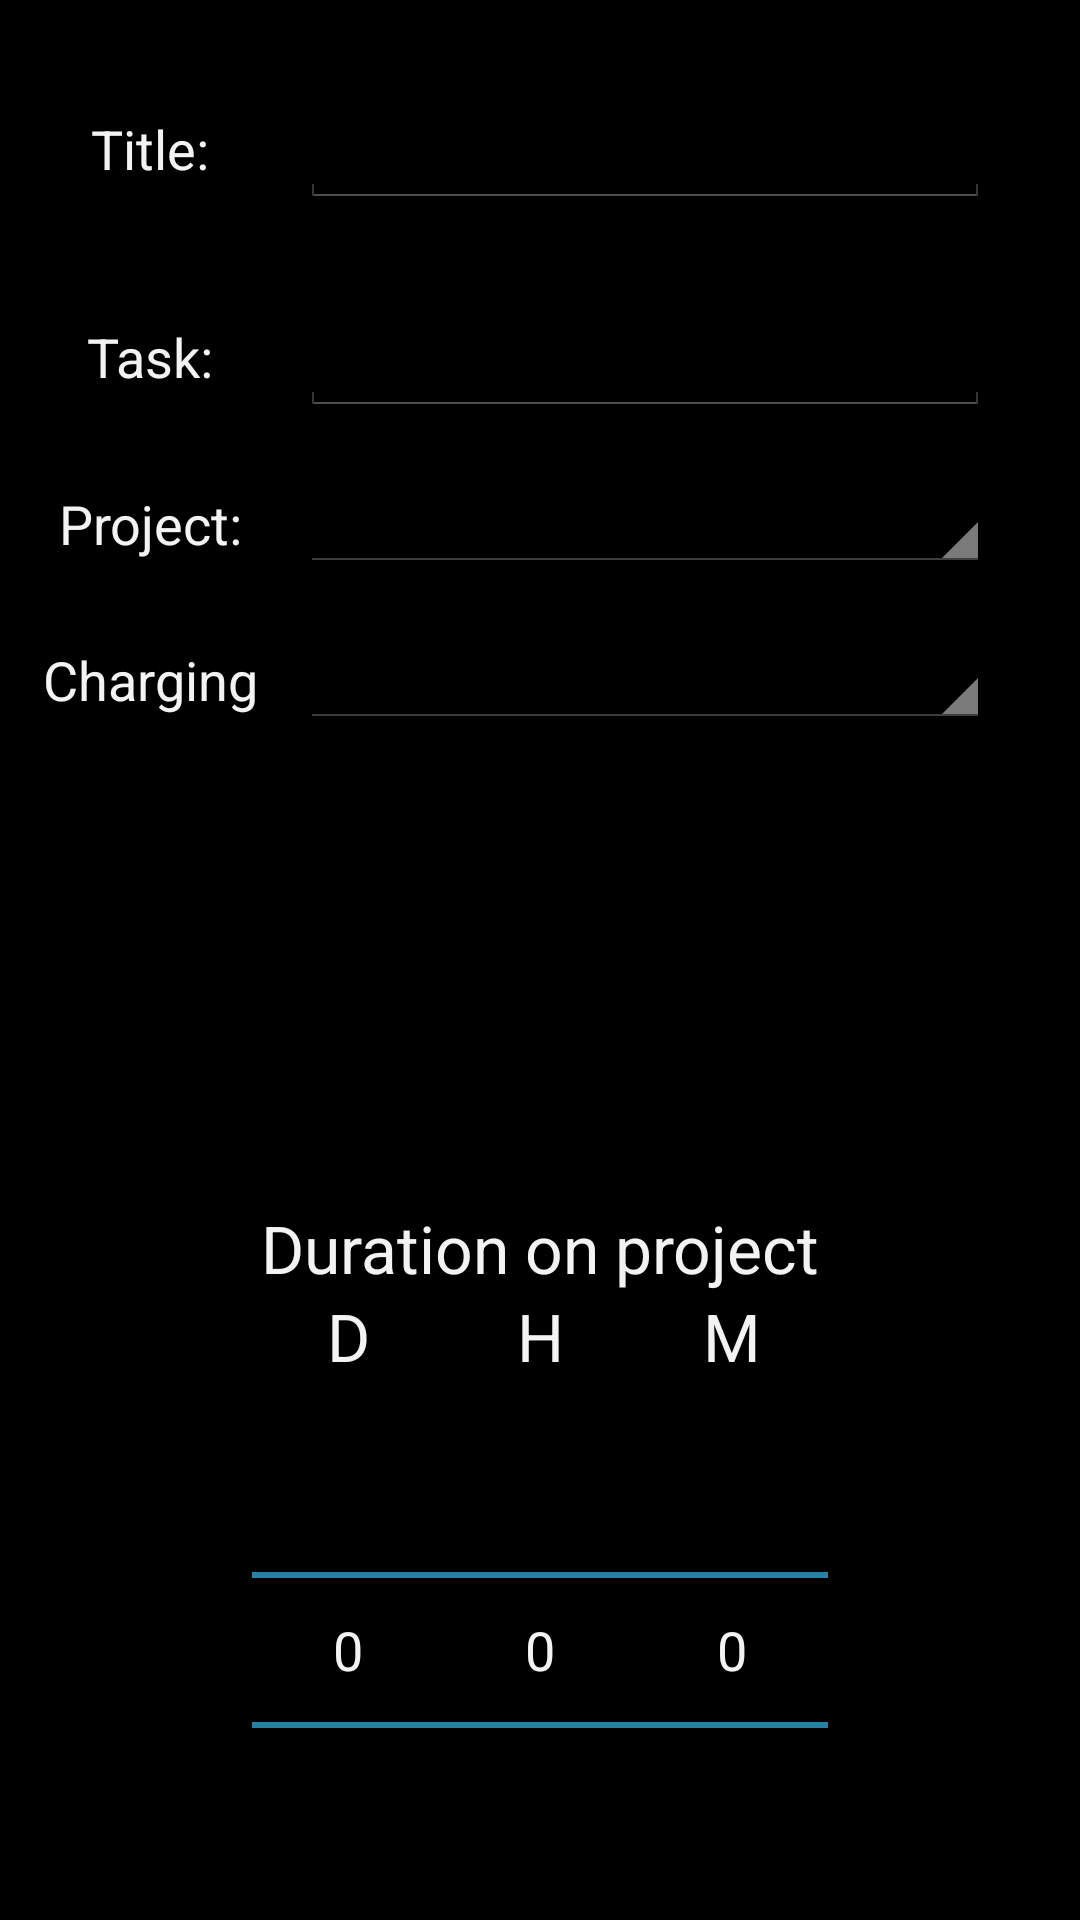

Write the Android layout XML for this screen, with the resource values it uses.
<!-- AndroidManifest.xml: application theme AppTheme -->
<!-- res/layout/activity_entries_create.xml -->
<RelativeLayout
    android:layout_width="fill_parent"
    android:layout_height="fill_parent"
    android:id="@+id/relativeLayout"
    xmlns:android="http://schemas.android.com/apk/res/android">

    <EditText
        android:layout_width="230dp"
        android:layout_height="wrap_content"
        android:id="@+id/createTask"
        android:layout_below="@+id/createTitle"
        android:layout_alignLeft="@+id/createTitle"
        android:layout_alignStart="@+id/createTitle"
        android:layout_marginTop="30dp" />

    <EditText
        android:layout_width="230dp"
        android:layout_height="wrap_content"
        android:id="@+id/createTitle"
        android:layout_alignParentTop="true"
        android:layout_alignParentRight="true"
        android:layout_alignParentEnd="true"
        android:layout_marginRight="30dp"
        android:layout_marginTop="30dp" />

    <TextView
        android:layout_width="wrap_content"
        android:layout_height="wrap_content"
        android:textAppearance="?android:attr/textAppearanceMedium"
        android:text="Title:"
        android:id="@+id/TextTitle"
        android:layout_alignBottom="@+id/createTitle"
        android:layout_alignParentLeft="true"
        android:layout_alignParentStart="true"
        android:layout_alignTop="@+id/createTitle"
        android:layout_toLeftOf="@+id/createTitle"
        android:layout_toStartOf="@+id/createTitle"
        android:gravity="center_vertical|center_horizontal" />

    <TextView
        android:layout_width="wrap_content"
        android:layout_height="wrap_content"
        android:textAppearance="?android:attr/textAppearanceMedium"
        android:text="Charging"
        android:id="@+id/TextCharging"
        android:gravity="center_vertical|center_horizontal"
        android:layout_alignParentLeft="true"
        android:layout_alignParentStart="true"
        android:layout_alignTop="@+id/createCharging"
        android:layout_alignBottom="@+id/createCharging"
        android:layout_toLeftOf="@+id/createCharging"
        android:layout_toStartOf="@+id/createCharging" />

    <TextView
        android:layout_width="wrap_content"
        android:layout_height="wrap_content"
        android:textAppearance="?android:attr/textAppearanceMedium"
        android:text="Project:"
        android:id="@+id/TextProject"
        android:layout_toStartOf="@+id/createProject"
        android:layout_alignTop="@+id/createProject"
        android:layout_alignParentLeft="true"
        android:layout_alignParentStart="true"
        android:layout_alignBottom="@+id/createProject"
        android:layout_toLeftOf="@+id/createProject"
        android:gravity="center_vertical|center_horizontal" />

    <Spinner
        android:layout_width="wrap_content"
        android:layout_height="wrap_content"
        android:id="@+id/createCharging"
        android:layout_below="@+id/createProject"
        android:layout_marginTop="20dp"
        android:layout_toRightOf="@+id/TextProject"
        android:layout_toEndOf="@+id/TextProject"
        android:layout_alignRight="@+id/createTask"
        android:layout_alignEnd="@+id/createTask" />

    <Spinner
        android:layout_width="wrap_content"
        android:layout_height="wrap_content"
        android:id="@+id/createProject"
        android:layout_below="@+id/createTask"
        android:layout_toRightOf="@+id/TextTask"
        android:layout_toEndOf="@+id/TextTask"
        android:layout_marginTop="20dp"
        android:layout_alignRight="@+id/createTask"
        android:layout_alignEnd="@+id/createTask" />

    <TextView
        android:layout_width="wrap_content"
        android:layout_height="wrap_content"
        android:textAppearance="?android:attr/textAppearanceMedium"
        android:text="Task:"
        android:id="@+id/TextTask"
        android:layout_toStartOf="@+id/createTask"
        android:layout_alignBottom="@+id/createTask"
        android:layout_toLeftOf="@+id/createTask"
        android:layout_alignParentLeft="true"
        android:layout_alignParentStart="true"
        android:layout_alignTop="@+id/createTask"
        android:gravity="center_vertical|center_horizontal" />


    <NumberPicker
    android:id="@+id/Hours"
    android:layout_width="wrap_content"
    android:layout_height="wrap_content"
    android:width="200dip"
    android:layout_alignParentBottom="true"
    android:layout_centerHorizontal="true" />

    <TextView
        android:layout_width="wrap_content"
        android:layout_height="wrap_content"
        android:textAppearance="?android:attr/textAppearanceLarge"
        android:text="D"
        android:id="@+id/textView"
        android:gravity="center_vertical|center_horizontal"
        android:layout_above="@+id/Days"
        android:layout_alignLeft="@+id/Days"
        android:layout_alignStart="@+id/Days"
        android:layout_toStartOf="@+id/textView2"
        android:layout_toLeftOf="@+id/textView2" />

    <TextView
        android:layout_width="wrap_content"
        android:layout_height="wrap_content"
        android:textAppearance="?android:attr/textAppearanceLarge"
        android:text="H"
        android:id="@+id/textView2"
        android:gravity="center_vertical|center_horizontal"
        android:layout_above="@+id/Hours"
        android:layout_alignLeft="@+id/Hours"
        android:layout_alignStart="@+id/Hours"
        android:layout_alignRight="@+id/Hours"
        android:layout_alignEnd="@+id/Hours" />

    <TextView
        android:layout_width="wrap_content"
        android:layout_height="wrap_content"
        android:textAppearance="?android:attr/textAppearanceLarge"
        android:text="M"
        android:id="@+id/textView3"
        android:gravity="center_vertical|center_horizontal"
        android:layout_above="@+id/Minutes"
        android:layout_alignLeft="@+id/Minutes"
        android:layout_alignStart="@+id/Minutes"
        android:layout_alignRight="@+id/Minutes"
        android:layout_alignEnd="@+id/Minutes" />

    <NumberPicker
        android:id="@+id/Minutes"
        android:layout_width="wrap_content"
        android:layout_height="wrap_content"
        android:width="200dip"
        android:layout_alignParentBottom="true"
        android:layout_toRightOf="@+id/Hours"
        android:layout_toEndOf="@+id/Hours" />

    <NumberPicker
        android:id="@+id/Days"
        android:layout_width="wrap_content"
        android:layout_height="wrap_content"
        android:width="200dip"
        android:layout_alignTop="@+id/Hours"
        android:layout_toLeftOf="@+id/Hours"
        android:layout_toStartOf="@+id/Hours" />

    <TextView
        android:layout_width="wrap_content"
        android:layout_height="wrap_content"
        android:textAppearance="?android:attr/textAppearanceLarge"
        android:text="Duration on project"
        android:id="@+id/textView4"
        android:gravity="center_vertical|center_horizontal"
        android:layout_above="@+id/textView"
        android:layout_alignParentRight="true"
        android:layout_alignParentEnd="true"
        android:layout_alignParentLeft="true"
        android:layout_alignParentStart="true" />


</RelativeLayout>
<!-- resources referenced by this layout -->
<resources>
  <style name="AppTheme" parent="android:Theme.Holo">
          
      </style>
</resources>
